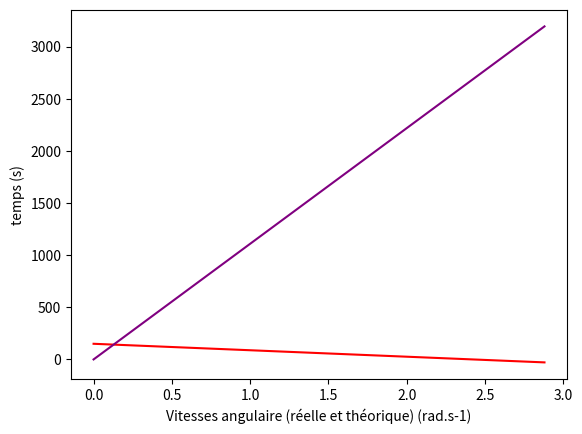
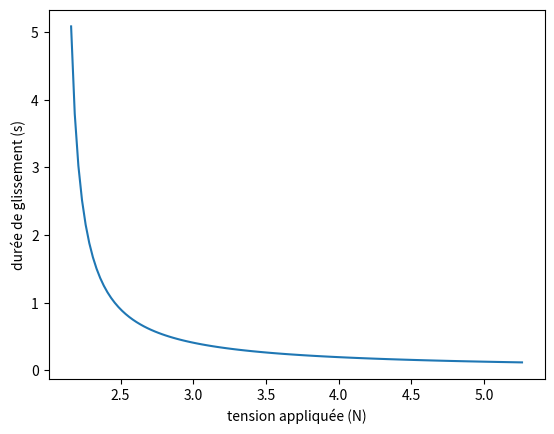
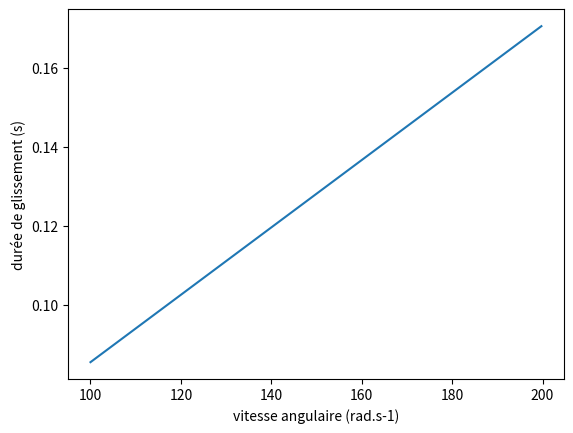
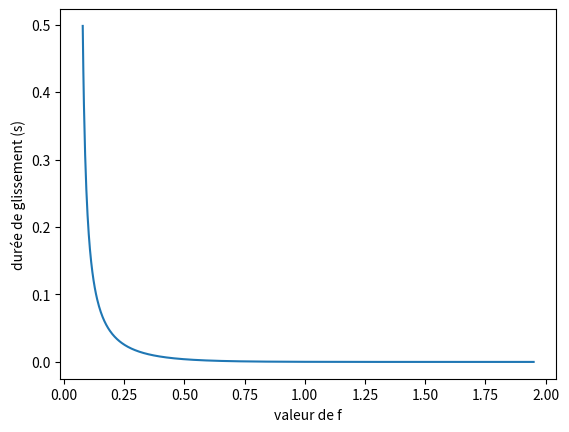
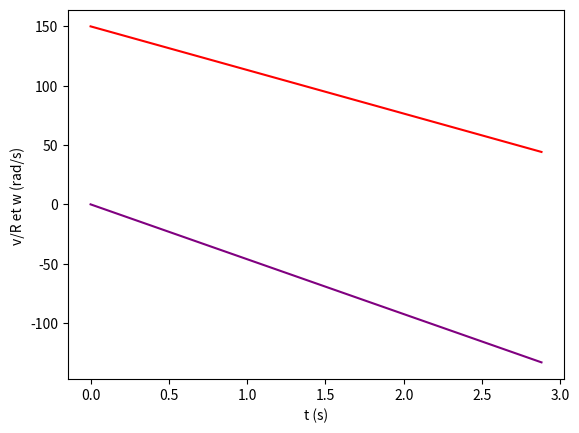
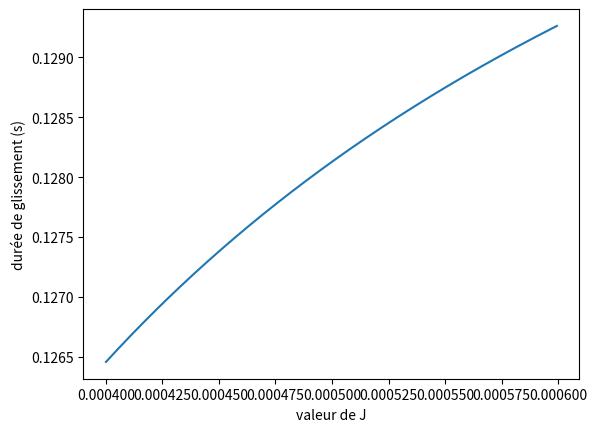
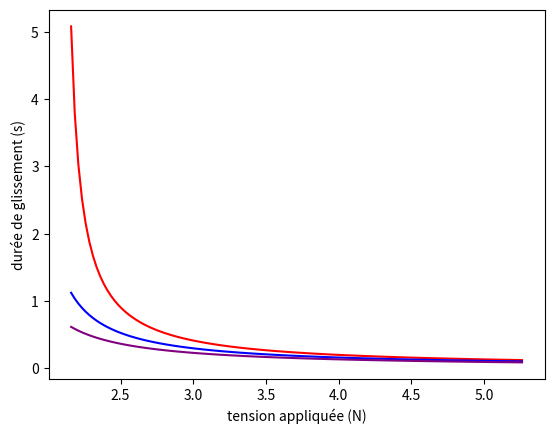

Here is the Python script that generated these plots, in order:
##Tracé des courbes (avec paramètres)
import numpy as np
import matplotlib.pyplot as plt
plt.close()

#initialisation des valeurs

pi = np.pi
f = 0.12
Jd = 5e-4
T_2 = 5
R = 1.17e-2
w0 = 150
m = 247e-3

#définition des fonctions

def V_Ang_G(t ,T2 , fd , J ):
    return (R*(T2/J)*(np.exp(-2*pi*fd)-1))*t + w0

def V_Ang_NG(t , T2 , fd , J ):
    return (-9.81/R + (T2/(R*m))*(np.exp(2*pi*fd)-1))*t

def temps_glissement( T2 , fd , J , w ):
    return w*(1/((-9.81/R) + (T2/(R*m))*(np.exp(2*pi*fd)-1) + R*(T2/J)*(1-np.exp(-2*pi*fd))))

#initialisation des listes de valeurs

lst_t = [0.12*i for i in range(25)]
lst_T2 = [2.16 + i*0.025 for i in range(125)] #tracés à T2 variable
lst_w = [100 + i*0.25 for i in range(400)] #tracés à w variable
lst_f = [0.078 + i*0.0025 for i in range(750)] # influence de f
lst_J = [4e-4 + i*5e-7 for i in range(400)]

#création des listes des tracés

C1 = [V_Ang_G(i,T_2,f,Jd) for i in lst_t] #courbe à T2 fixé : visualisation de la zone de glissement
C1bis = [V_Ang_NG(i,T_2,f,Jd) for i in lst_t]

C2 = [temps_glissement( i , f , Jd ,w0) for i in lst_T2] #courbe à T2 variable : durée de glissement en fonction de T2

C3 = [temps_glissement( T_2 , f , Jd , i) for i in lst_w] #courbe à w variable : durée de glissement en fonction de w

C4 = [temps_glissement( T_2 , i , Jd , w0 ) for i in lst_f]

C5 = [V_Ang_G(i,T_2,0.06,Jd) for i in lst_t]
C5bis = [V_Ang_NG(i,T_2,0.06,Jd) for i in lst_t]

C6 = [temps_glissement( T_2 , f , i , w0 ) for i in lst_J]

C7 = [temps_glissement( i , 0.12 , Jd ,w0) for i in lst_T2]
C7bis = [temps_glissement( i , 0.13 , Jd ,w0) for i in lst_T2]
C7tierce = [temps_glissement( i , 0.14 , Jd ,w0) for i in lst_T2]

#tracés

plt.figure("visualisation de la zone de glissement")
plt.xlabel("Vitesses angulaire (réelle et théorique) (rad.s-1)")
plt.ylabel("temps (s)")
plt.plot(lst_t,C1,color ='red' )
plt.plot(lst_t,C1bis,color ='purple')
plt.savefig("fig_1.png")

plt.figure("durée de glissement en fonction de T2")
plt.xlabel("tension appliquée (N)")
plt.ylabel("durée de glissement (s)")
plt.plot(lst_T2,C2)
plt.savefig("fig_2.png")

plt.figure("durée de glissement en fonction de w")
plt.xlabel("vitesse angulaire (rad.s-1)")
plt.ylabel("durée de glissement (s)")
plt.plot(lst_w,C3)
plt.savefig("fig_3.png")

plt.figure("durée de glissement en fontion de f")
plt.xlabel("valeur de f")
plt.ylabel("durée de glissement (s)")
plt.plot(lst_f,C4)
plt.savefig("fig_4.png")

plt.figure("visualisation de la zone de glissement en fonction de f")
plt.xlabel("t (s)")
plt.ylabel("v/R et w (rad/s) ")
plt.plot(lst_t,C5,color = 'red')
plt.plot(lst_t,C5bis,color = 'purple')
plt.savefig("fig_5.png")

plt.figure("durée de glissement en fontion de J")
plt.xlabel("valeur de J")
plt.ylabel("durée de glissement (s)")
plt.plot(lst_J,C6)
plt.savefig("fig_6.png")

plt.figure("comparaison valeurs de f pour la durée en fonction de T2")
plt.xlabel("tension appliquée (N)")
plt.ylabel("durée de glissement (s)")
plt.plot(lst_T2,C7,color = 'red')
plt.plot(lst_T2,C7bis,color = 'blue')
plt.plot(lst_T2,C7tierce,color = 'purple')
plt.savefig("fig_7.png")

plt.show()
